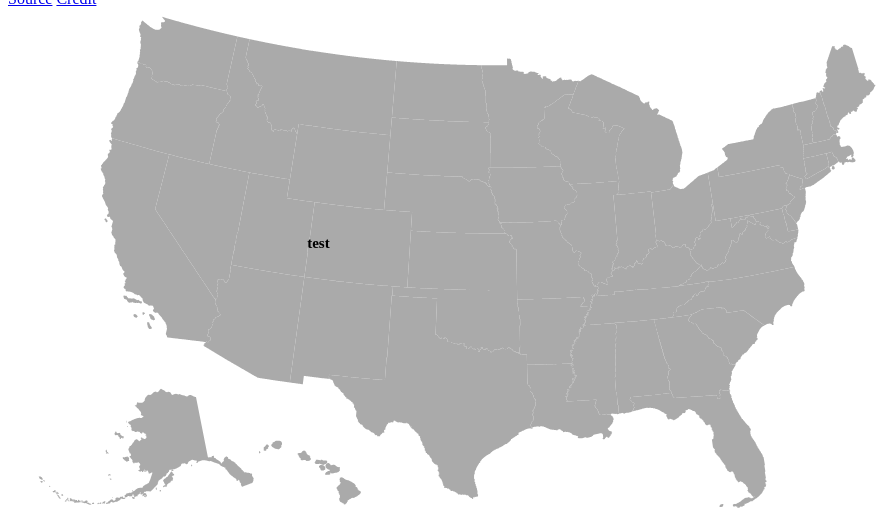
D3 v3 page, settled after 360 driven frames (6 s of simulated time); the page loaded 1 data file(s).

window.jQuery || document.write('<script src="js/vendor/jquery-1.11.0.min.js"><\/script>')

            $("#form").submit(function(e) {
                e.preventDefault();

                var salary = $("#salary").val();

                var closestGdpDatum;

                d3.selectAll(".state").each(function(d, i) {
                    var currentGdp = d.properties.GDP.replace(",", "");

                    if (!closestGdpDatum) {
                        closestGdpDatum = d
                    }

                    if (Math.abs(salary - currentGdp) < Math.abs(salary - closestGdpDatum.properties.GDP.replace(",", ""))) {
                        if (d.properties.NAME10 != "Puerto Rico") {
                            // Puerto rico is not on the map
                            closestGdpDatum = d
                        }
                    }
                });

                clicked(closestGdpDatum)
            });

            var width = 960,
                    height = 500,
                    centered;

            var projection = d3.geo.albersUsa()
                    .scale(1070)
                    .translate([width / 2, height / 2]);

            var path = d3.geo.path()
                    .projection(projection);

            var svg = d3.select("body").append("svg")
                    .attr("width", width)
                    .attr("height", height);

            svg.append("rect")
                    .attr("class", "background")
                    .attr("width", width)
                    .attr("height", height)
                    .on("click", clicked);

            var g = svg.append("g");

            d3.json("js/data/us-states.json", function(error, us) {
                g.append("g")
                        .attr("id", "states")
                        .selectAll("path")
                        .data(topojson.feature(us, us.objects.state).features)
                        .enter().append("path")
                        .attr("d", path)
                        .attr("id", function(d) {
                            return d.properties.NAME10;
                        })
                        .attr("class", "state")
                        .on("click", clicked);
            });

            function clicked(d) {
                var x, y, k;

                console.log(d);

                if (d && centered !== d) {
                    var centroid = path.centroid(d);
                    x = centroid[0];
                    y = centroid[1];
                    k = 4;
                    centered = d;
                } else {
                    x = width / 2;
                    y = height / 2;
                    k = 1;
                    centered = null;
                    $("#info").addClass("hidden");
                }

                g.selectAll("path")
                        .classed("active", centered && function(d) {
                            return d === centered;
                        });

                g.transition()
                        .duration(750)
                        .attr("transform", "translate(" + width / 2 + "," + height / 2 + ")scale(" + k + ")translate(" + -x + "," + -y + ")")
                        .style("stroke-width", 1.5 / k + "px")
                        .call(endall, function() {
                            if (centered) {
                                $("#info").removeClass("hidden");
                                $("#info").html(d.properties.NAME10 + ": $" + d.properties.GDP)
                            }
                        });
            }

            function endall(transition, callback) {
                var n = 0;
                transition
                        .each(function() {
                            ++n;
                        })
                        .each("end", function() {
                            if (!--n)
                                callback.apply(this, arguments);
                        });
            }

        

### data: js/data/us-states.json
{
 "type": "Topology",
 "transform": {
  "scale": [
   0.03591,
   0.005361
  ],
  "translate": [
   -179.2,
   17.83
  ]
 },
 "objects": {
  "state": {
   "type": "GeometryCollection",
   "geometries": [
    "{... 4 keys}",
    "{... 4 keys}",
    "{... 4 keys}",
    "{... 4 keys}",
    "{... 4 keys}",
    "{... 4 keys}",
    "{... 4 keys}",
    "{... 4 keys}",
    "... 44 more items"
   ]
  }
 },
 "arcs": [
  [
   [
    2093,
    5066
   ],
   [
    0,
    -2
   ],
   [
    0,
    -2
   ],
   [
    0,
    -4
   ],
   [
    0,
    -2
   ],
   [
    0,
    -1
   ],
   [
    0,
    -1
   ],
   [
    0,
    -1
   ],
   "... 314 more items"
  ],
  [
   [
    2093,
    4694
   ],
   [
    0,
    -1
   ],
   [
    0,
    -1
   ],
   [
    0,
    -1
   ],
   [
    0,
    -3
   ],
   [
    0,
    -3
   ],
   [
    0,
    -2
   ],
   [
    0,
    -2
   ],
   "... 254 more items"
  ],
  [
   [
    2093,
    4321
   ],
   [
    -1,
    0
   ],
   [
    -1,
    0
   ],
   [
    -1,
    0
   ],
   [
    -1,
    0
   ],
   [
    -1,
    0
   ],
   [
    -1,
    0
   ],
   [
    -1,
    0
   ],
   "... 134 more items"
  ],
  [
   [
    1954,
    4321
   ],
   [
    -1,
    0
   ],
   [
    -1,
    0
   ],
   [
    -1,
    0
   ],
   [
    -1,
    0
   ],
   [
    -1,
    0
   ],
   [
    -1,
    0
   ],
   [
    -1,
    0
   ],
   "... 193 more items"
  ],
  [
   [
    1898,
    4508
   ],
   [
    0,
    1
   ],
   [
    0,
    1
   ],
   [
    0,
    1
   ],
   [
    0,
    1
   ],
   [
    0,
    1
   ],
   [
    0,
    1
   ],
   [
    0,
    1
   ],
   "... 327 more items"
  ],
  [
   [
    1898,
    4969
   ],
   [
    0,
    2
   ],
   [
    0,
    3
   ],
   [
    0,
    3
   ],
   [
    0,
    4
   ],
   [
    0,
    5
   ],
   [
    0,
    1
   ],
   [
    0,
    1
   ],
   "... 256 more items"
  ],
  [
   [
    2748,
    4252
   ],
   [
    0,
    1
   ]
  ],
  [
   [
    2748,
    4253
   ],
   [
    0,
    1
   ],
   [
    0,
    1
   ],
   [
    0,
    1
   ],
   [
    0,
    1
   ],
   [
    0,
    1
   ],
   [
    0,
    1
   ],
   [
    0,
    1
   ],
   "... 238 more items"
  ],
  "... 247 more items"
 ]
}